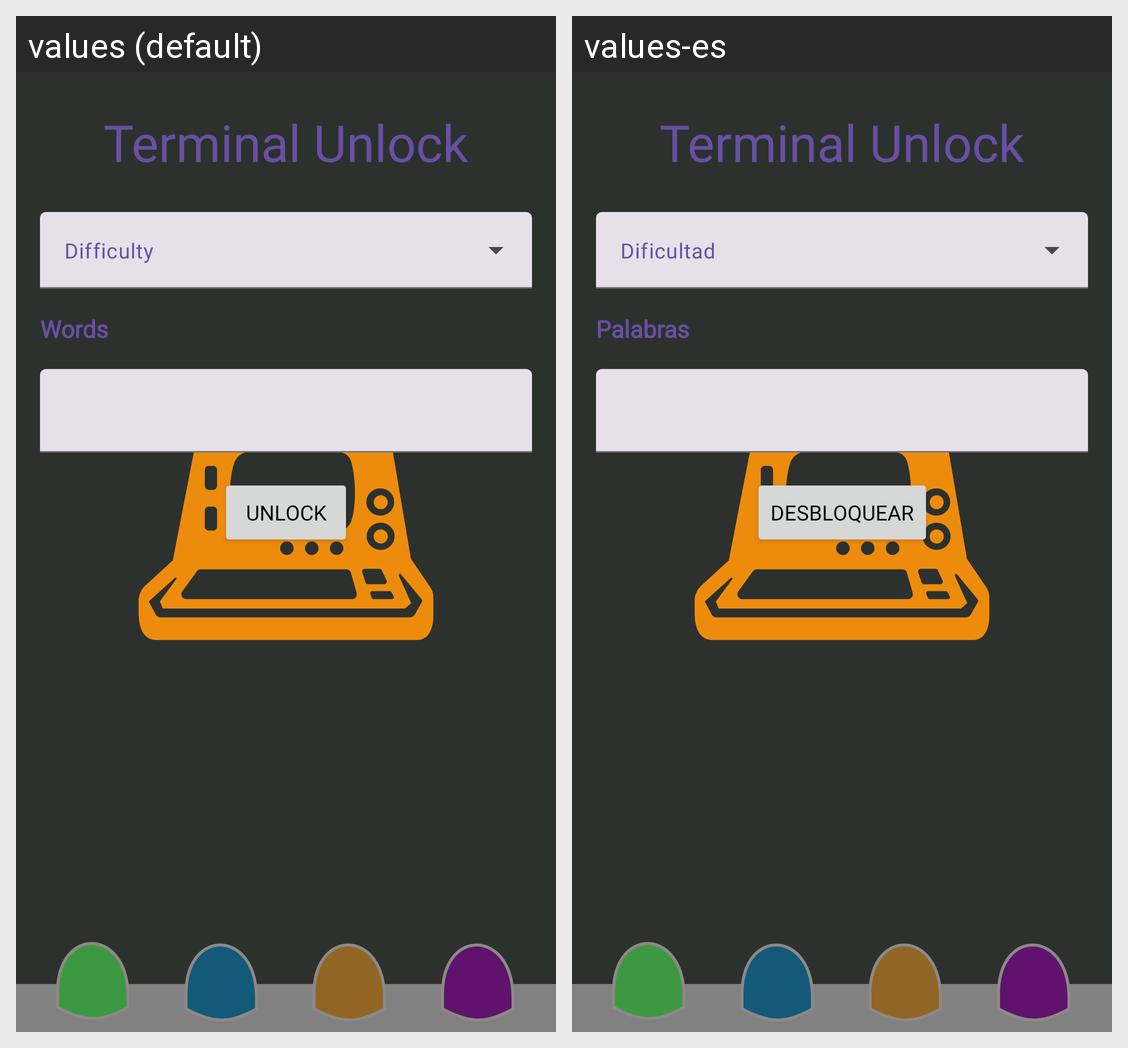

For this localized Android screen grid, give each drawn string resource with its value in every locale shown.
Android screen res/layout/activity_main.xml rendered under 2 locales, left to right: values (default), values-es. Device: Nexus 5 (rendered at 1080×1920; each locale shown at half size, 540×960, under a caption strip naming it); theme Theme.splashScreen.
Strings drawn on this screen, with the default value and each locale's value (text and hints the layout hard-codes, and strings that could not be matched under every locale, appear in the picture but are not listed):

app_name
  values: Terminal Unlock
  values-es: Terminal Unlock  [not translated; the default value is used]

words
  values: Words
  values-es: Palabras

unlock
  values: Unlock
  values-es: Desbloquear

difficulty
  values: Difficulty
  values-es: Dificultad
